Run: headless pygame with SDL's dummy video driver; simulated clock (each Clock.tick advances the game by its frame time, no real sleeping); random seed 0; keys injected as events and as key.get_pressed() state; no mouse input.
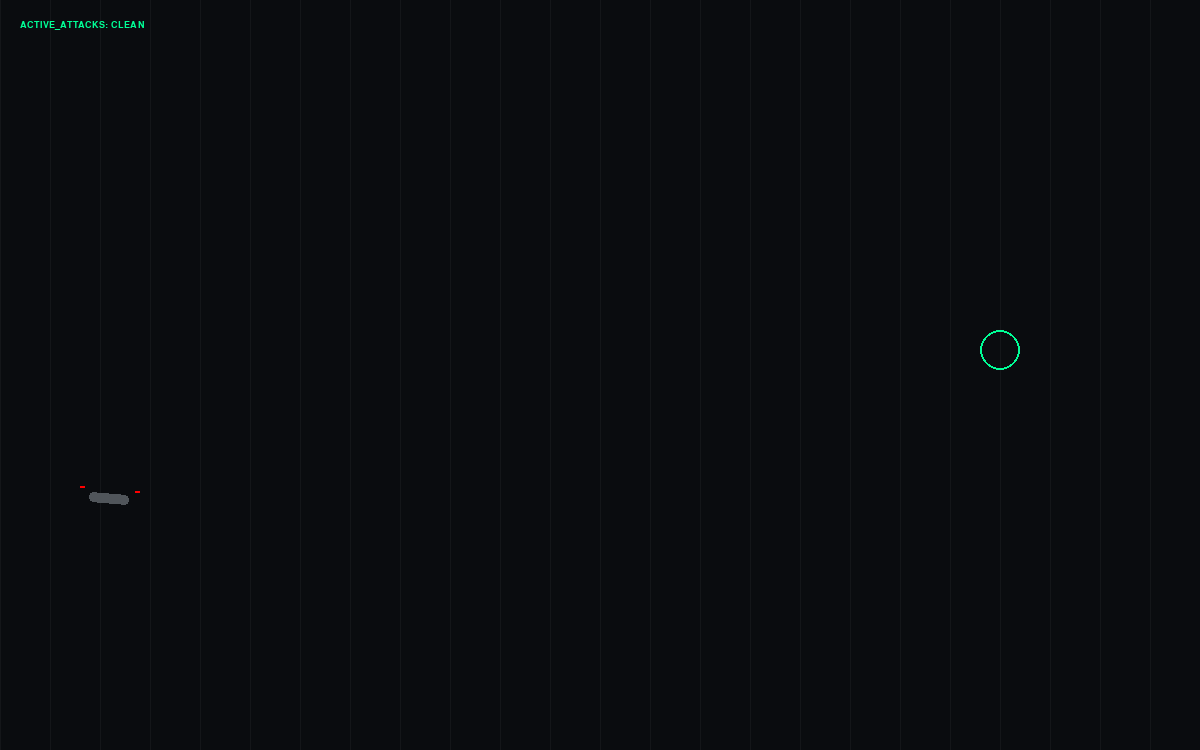
Frame 1 of 4 · flips 1–60 · no input
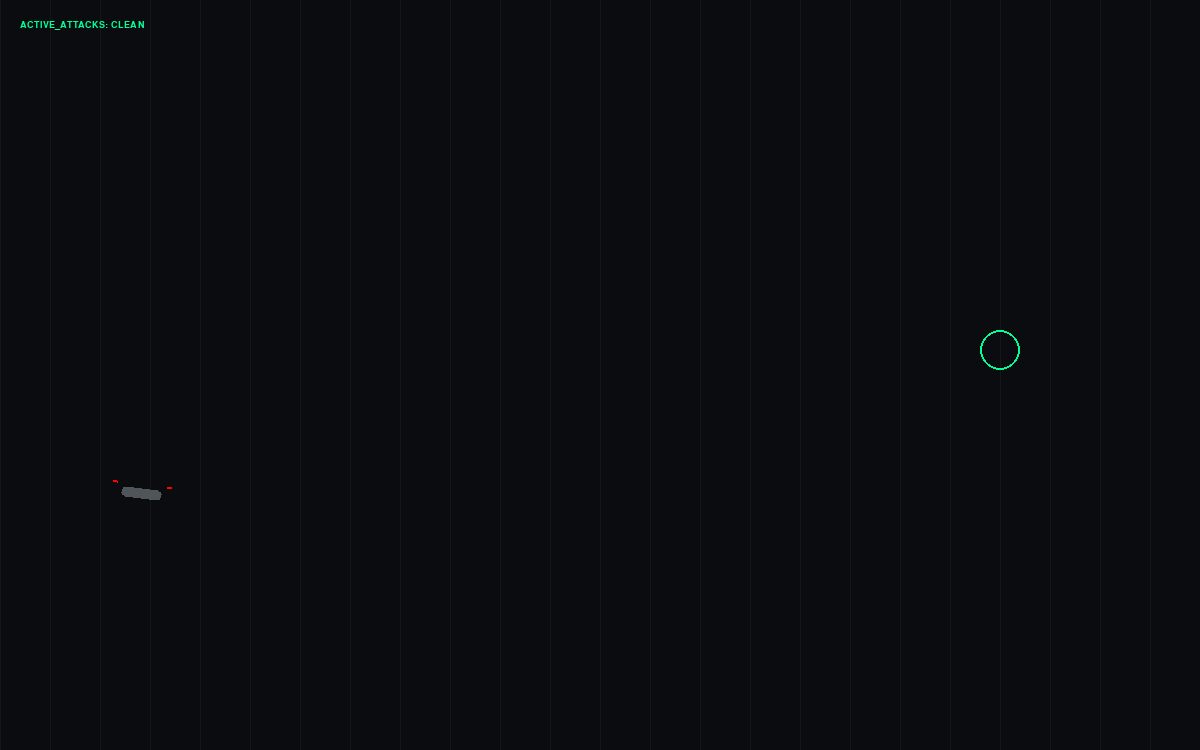
Frame 2 of 4 · flips 61–180 · tapped SPACE, RETURN · held RIGHT (→), D
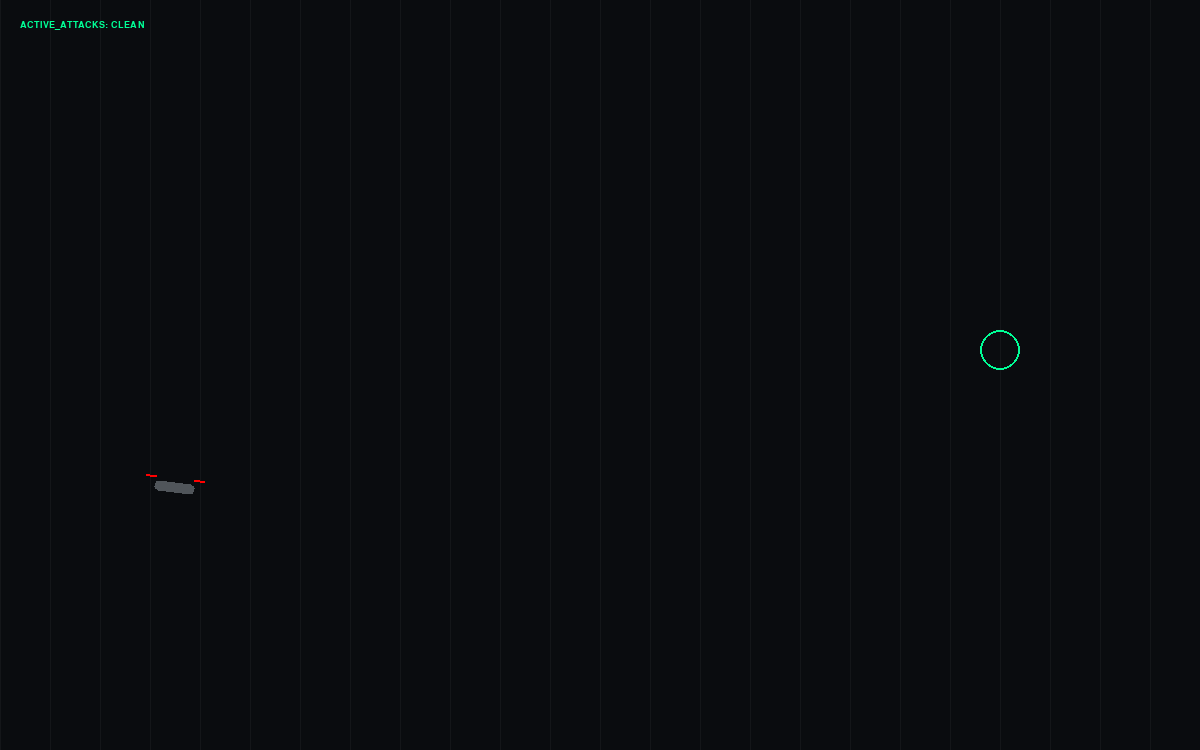
Frame 3 of 4 · flips 181–300 · held DOWN (↓), S
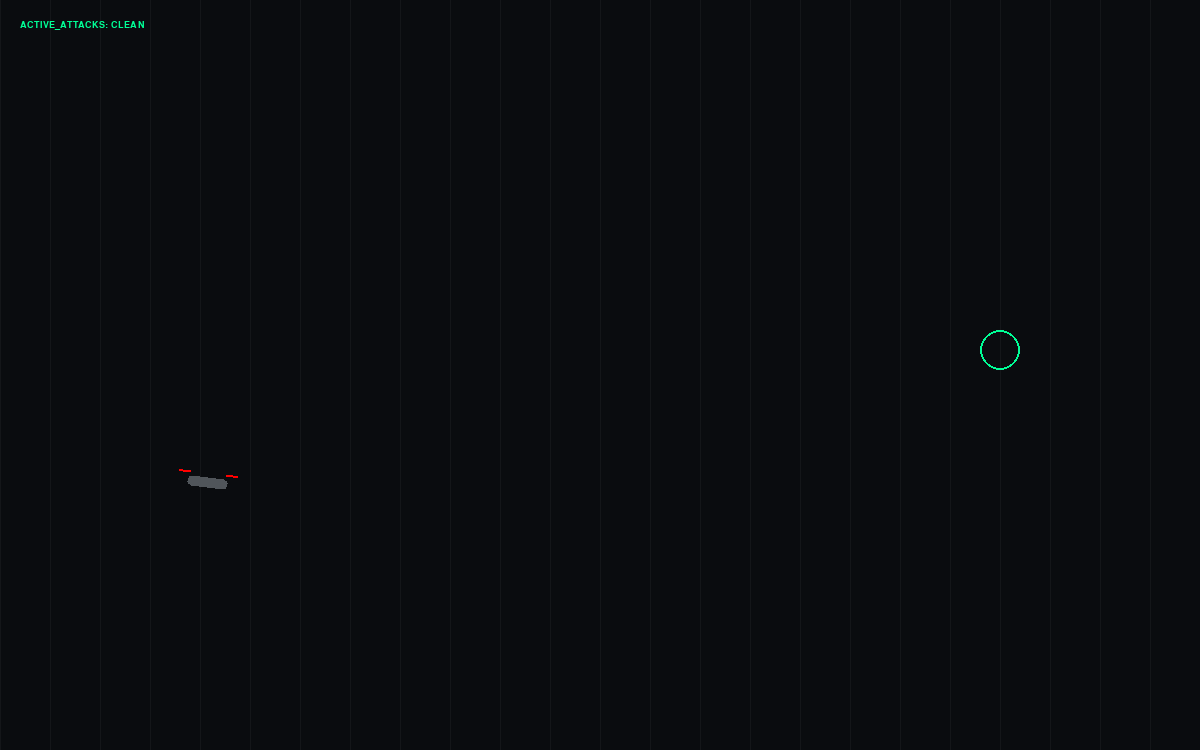
Frame 4 of 4 · flips 301–420 · held LEFT (←), A, UP (↑), W

The pygame program that drew these frames:

import pygame
import math
import sys
import json
import time
import random

# --- INITIALIZATION ---
pygame.init()
WIDTH, HEIGHT = 1200, 750
screen = pygame.display.set_mode((WIDTH, HEIGHT))
pygame.display.set_caption("Parmira - Electronic Warfare & Kinetic Audit")
clock = pygame.time.Clock()

# --- REAL PHYSICS ---
G = 0.08
MASS = 2.0
RHO = 1.225
CRUISE_SPEED = 0.35 # Slow for 1-minute flight

class BlackBoxDrone:
    def __init__(self, x, y):
        self.pos = pygame.Vector2(x, y)
        self.vel = pygame.Vector2(0, 0)
        self.real_target = pygame.Vector2(1000, 350)
        
        # --- SENSOR STATE (Hacked via Keys) ---
        self.reported_target = pygame.Vector2(1000, 350)
        self.sensed_g = G
        self.sensed_rho = RHO
        self.sensed_mass = MASS
        self.imu_bias = pygame.Vector2(0, 0)
        self.gain = 0.05
        self.power_lvl = 1.0
        self.packet_loss = False
        
        self.active_hacks = set()
        self.last_log = 0
        self.angle = 0

    def get_telemetry(self):
        return {
            "nav_unit": {"target": [self.reported_target.x, self.reported_target.y], "pos": [round(self.pos.x,1), round(self.pos.y,1)]},
            "environment": {"g_sensor": self.sensed_g, "air_rho": self.sensed_rho},
            "diagnostics": {"motor_gain": self.gain, "voltage": f"{round(self.power_lvl * 12, 1)}V", "status": "NOMINAL"}
        }

    def update(self):
        # 1. BRAIN LOGIC (Reacting to lies)
        if self.packet_loss and random.random() < 0.3: return # Skip update

        # GPS & IMU logic
        target_err = (self.reported_target + self.imu_bias) - self.pos
        
        # Power multiplier from G and Mass lies
        lift_req = (self.sensed_mass * self.sensed_g)
        
        if target_err.length() > 5:
            desired_vel = target_err.normalize() * CRUISE_SPEED
            steering = (desired_vel - self.vel) * self.gain
        else:
            steering = -self.vel * 0.1

        # Command calculation
        thrust_cmd = (steering + pygame.Vector2(0, -lift_req)) * self.power_lvl

        # 2. REALITY
        # Gain Attack (Key 6) makes the drone "shake" because it over-reacts
        if "GAIN_ATTACK" in self.active_hacks:
            thrust_cmd += pygame.Vector2(random.uniform(-2,2), random.uniform(-2,2))

        ax = (thrust_cmd.x - (self.vel.x * 0.01 * RHO)) / MASS
        ay = (thrust_cmd.y - (self.vel.y * 0.01 * RHO) + (G * MASS)) / MASS

        self.vel += pygame.Vector2(ax, ay)
        self.pos += self.vel
        self.angle += (-self.vel.x * 25 - self.angle) * 0.05

    def draw(self, font):
        # Target
        pygame.draw.circle(screen, (0, 255, 150), self.real_target, 20, 2)
        
        # Drone Visual
        drone_surf = pygame.Surface((60, 30), pygame.SRCALPHA)
        pygame.draw.rect(drone_surf, (80, 85, 90), (10, 10, 40, 10), border_radius=4)
        prop_x = math.sin(time.time() * 60) * 12
        pygame.draw.line(drone_surf, (255, 0, 0), (0-prop_x, 5), (0+prop_x, 5), 2)
        pygame.draw.line(drone_surf, (255, 0, 0), (60-prop_x, 5), (60+prop_x, 5), 2)
        
        rotated = pygame.transform.rotate(drone_surf, self.angle)
        screen.blit(rotated, rotated.get_rect(center=(int(self.pos.x), int(self.pos.y))))
        
        # GUI
        txt = f"ACTIVE_ATTACKS: {list(self.active_hacks) if self.active_hacks else 'CLEAN'}"
        screen.blit(font.render(txt, True, (255, 50, 50) if self.active_hacks else (0, 255, 150)), (20, 20))

def main():
    font = pygame.font.SysFont("Courier", 14, bold=True)
    drone = BlackBoxDrone(100, 500)
    
    while True:
        screen.fill((10, 12, 15))
        for i in range(0, WIDTH, 50): pygame.draw.line(screen, (20, 22, 25), (i, 0), (i, HEIGHT))

        if time.time() - drone.last_log > 1.5:
            print("\n[STREAM_START]")
            print(json.dumps(drone.get_telemetry(), indent=2))
            drone.last_log = time.time()

        for event in pygame.event.get():
            if event.type == pygame.QUIT: pygame.quit(); sys.exit()
            if event.type == pygame.KEYDOWN:
                if event.key == pygame.K_1: # GPS Spoof
                    drone.reported_target = pygame.Vector2(200, 100); drone.active_hacks.add("GPS_SPOOF")
                if event.key == pygame.K_2: # IMU Bias
                    drone.imu_bias = pygame.Vector2(500, -300); drone.active_hacks.add("IMU_DRIFT")
                if event.key == pygame.K_3: # Gravity
                    drone.sensed_g = 0.5; drone.active_hacks.add("G_INJECT")
                if event.key == pygame.K_4: # Rho
                    drone.sensed_rho = 0.0; drone.active_hacks.add("RHO_NULL")
                if event.key == pygame.K_5: # Desync
                    clock.tick(10); drone.active_hacks.add("TIME_SKEW") # Intentionally slow frame rate
                if event.key == pygame.K_6: # Gain
                    drone.gain = 0.8; drone.active_hacks.add("GAIN_ATTACK")
                if event.key == pygame.K_7: # Brownout
                    drone.power_lvl = 0.3; drone.active_hacks.add("VOLT_DROP")
                if event.key == pygame.K_8: # Packet Loss
                    drone.packet_loss = True; drone.active_hacks.add("NET_JAM")
                if event.key == pygame.K_9: # Mass
                    drone.sensed_mass = 50.0; drone.active_hacks.add("MASS_SPOOF")
                if event.key == pygame.K_0: # Reset
                    drone.__init__(drone.pos.x, drone.pos.y) # Full Reset
                    print(">>> SYSTEMS PURGED")

        drone.update()
        drone.draw(font)
        pygame.display.flip()
        if "TIME_SKEW" not in drone.active_hacks: clock.tick(60)

if __name__ == "__main__":
    main()
